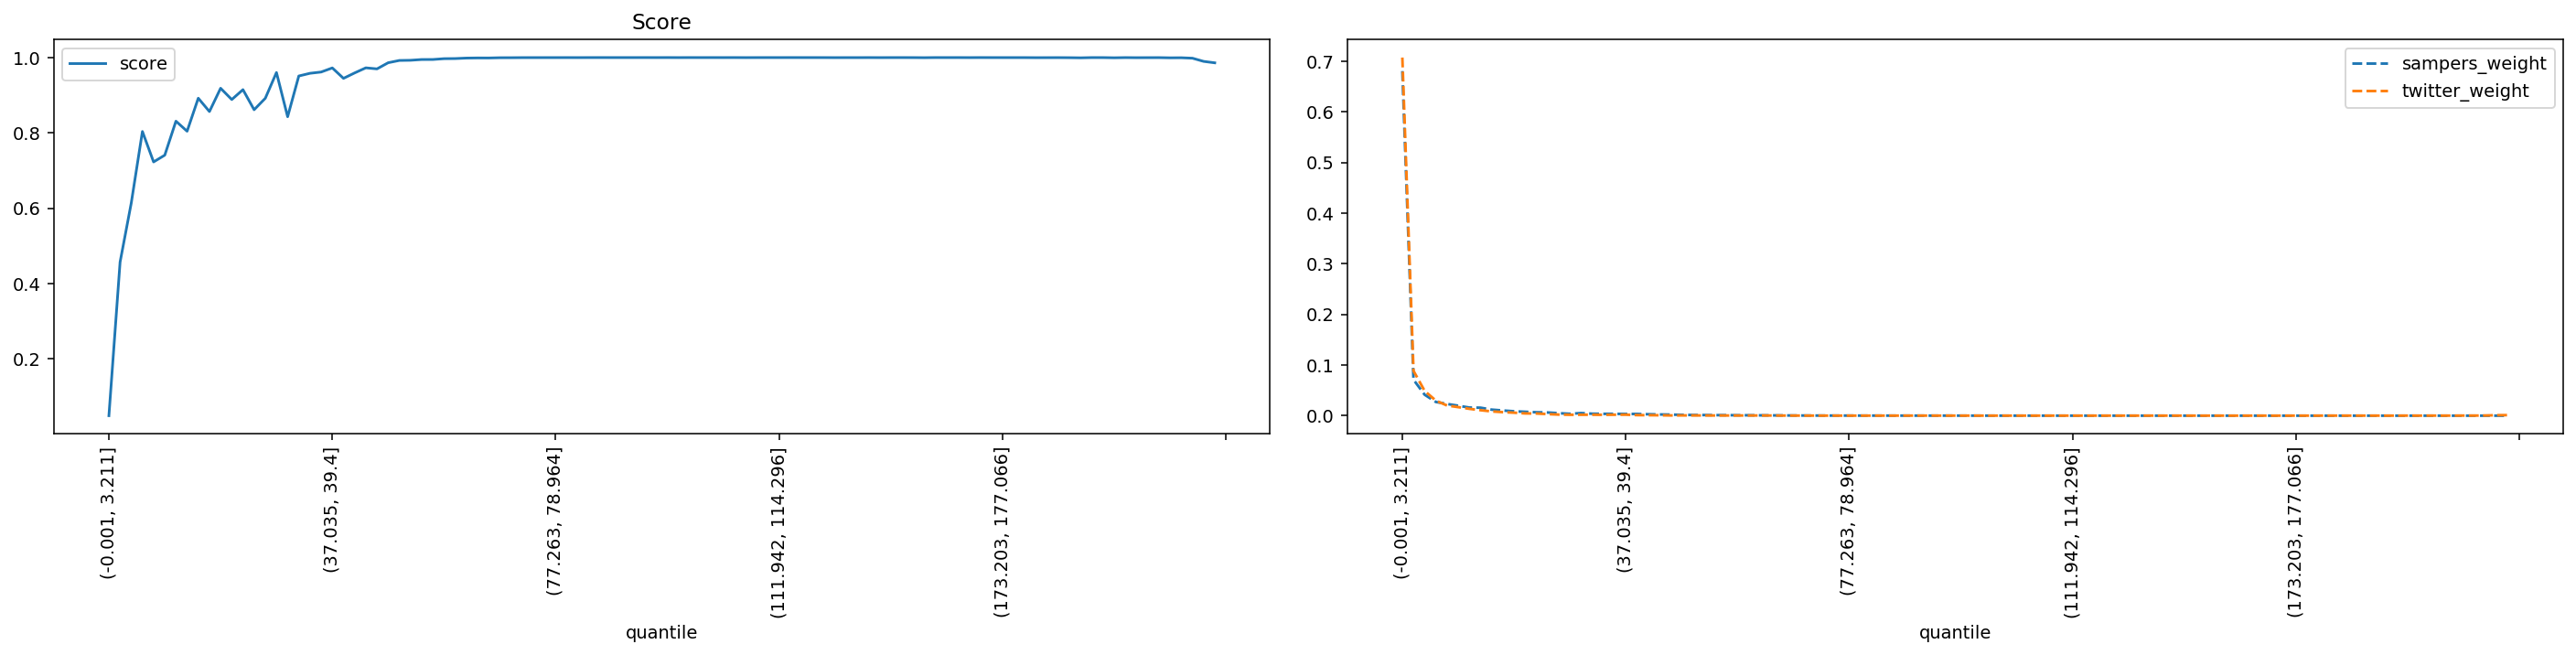

Data behind this chart, as committed beside it:
quantile, score, sampers_weight, twitter_weight
(-0.001, 3.211], 0.04946, 0.6803, 0.707
(3.211, 5.192], 0.4571, 0.07106, 0.08848
(5.192, 6.939], 0.6137, 0.04138, 0.04884
(6.939, 8.647], 0.8038, 0.02712, 0.0298
(8.647, 10.313], 0.723, 0.02321, 0.0201
(10.313, 11.904], 0.7409, 0.01971, 0.01692
(11.904, 13.467], 0.8311, 0.01606, 0.01356
(13.467, 15.011], 0.8045, 0.0158, 0.01085
(15.011, 16.559], 0.8921, 0.01195, 0.008424
(16.559, 18.16], 0.8567, 0.01025, 0.007005
(18.16, 19.809], 0.9185, 0.008724, 0.005942
(19.809, 21.501], 0.8885, 0.007735, 0.004478
(21.501, 23.229], 0.9148, 0.006757, 0.004312
(23.229, 24.979], 0.8615, 0.006348, 0.003173
(24.979, 26.776], 0.8919, 0.004953, 0.002179
(26.776, 28.569], 0.9602, 0.003752, 0.001828
(28.569, 30.431], 0.8429, 0.005167, 0.001857
(30.431, 32.517], 0.951, 0.003917, 0.001935
(32.517, 34.741], 0.9582, 0.003681, 0.001708
(34.741, 37.035], 0.9616, 0.003663, 0.001898
(37.035, 39.4], 0.9724, 0.003427, 0.001997
(39.4, 41.811], 0.9448, 0.003463, 0.00115
(41.811, 44.358], 0.9592, 0.002902, 0.0009885
(44.358, 46.832], 0.9727, 0.002458, 0.0008458
(46.832, 49.227], 0.9699, 0.0022, 0.000497
(49.227, 51.555], 0.9862, 0.001682, 0.0005563
(51.555, 53.764], 0.9923, 0.001387, 0.0005372
(53.764, 55.987], 0.9927, 0.001274, 0.000456
(55.987, 58.084], 0.9947, 0.001099, 0.0003973
(58.084, 60.03], 0.9948, 0.001061, 0.0003795
(60.03, 61.847], 0.997, 0.0008697, 0.0003707
(61.847, 63.57], 0.9973, 0.000849, 0.0004034
(63.57, 65.258], 0.9986, 0.0007232, 0.000398
(65.258, 66.947], 0.9989, 0.0006237, 0.0003604
(66.947, 68.708], 0.9988, 0.0005363, 0.0002485
(68.708, 70.5], 0.9995, 0.0003952, 0.000213
(70.5, 72.284], 0.9996, 0.0003387, 0.0001713
(72.284, 73.955], 0.9998, 0.000266, 0.0001529
(73.955, 75.584], 0.9998, 0.0002427, 0.0001229
(75.584, 77.263], 0.9998, 0.0002177, 0.0001195
(77.263, 78.964], 0.9998, 0.0002074, 0.0001133
(78.964, 80.601], 0.9999, 0.0001699, 9.556881534944404e-05
(80.601, 82.152], 0.9998, 0.0001756, 0.0001236
(82.152, 83.605], 0.9999, 0.0001448, 0.0001242
(83.605, 84.996], 1, 0.0001317, 0.0001215
(84.996, 86.337], 0.9999, 0.0001326, 0.0001638
(86.337, 87.635], 0.9999, 0.0001253, 0.0001611
(87.635, 88.948], 0.9999, 0.0001292, 0.0001631
(88.948, 90.32], 1, 0.0001223, 0.0001215
(90.32, 91.756], 0.9999, 0.0001382, 0.0001454
(91.756, 93.329], 1, 0.0001057, 0.0001051
(93.329, 95.065], 0.9999, 9.269661007150054e-05, 0.0001468
(95.065, 96.929], 1, 7.245156358938405e-05, 0.0001031
(96.929, 98.827], 0.9999, 5.887954559982211e-05, 0.0001181
(98.827, 100.812], 0.9999, 4.541565951317916e-05, 9.829935293085665e-05
(100.812, 102.885], 0.9999, 4.581408255679851e-05, 0.000101
(102.885, 105.005], 1, 4.359192264094524e-05, 9.215564337267816e-05
(105.005, 107.241], 0.9998, 4.076971477806314e-05, 0.000112
(107.241, 109.566], 0.9999, 4.0882364788392993e-05, 0.0001065
(109.566, 111.942], 0.9999, 4.1045312225366584e-05, 9.488618095409081e-05
... 40 more rows
